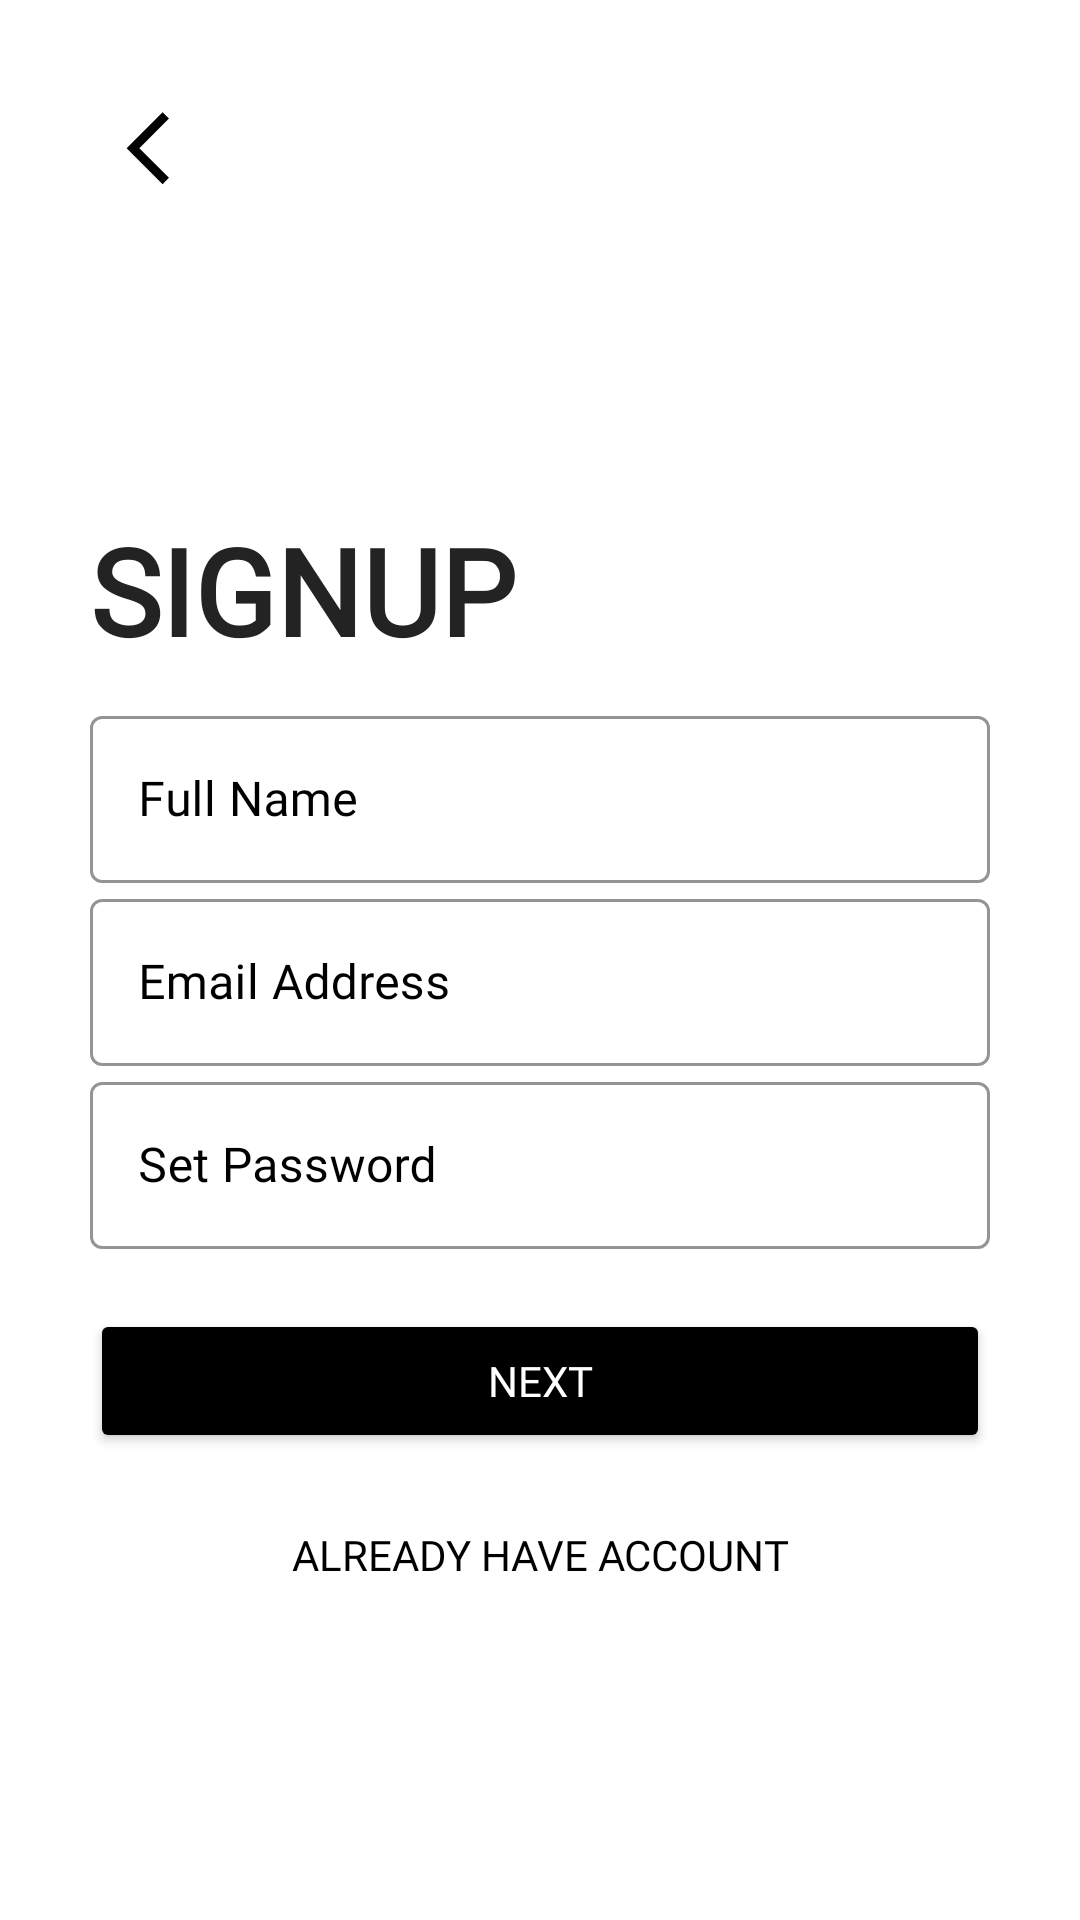

Layout XML and referenced resources for this Android screen:
<!-- AndroidManifest.xml: application theme Theme.Xplorer -->
<!-- res/layout/activity_signup_screen.xml -->
<?xml version="1.0" encoding="utf-8"?>
<ScrollView xmlns:android="http://schemas.android.com/apk/res/android"
    xmlns:app="http://schemas.android.com/apk/res-auto"
    xmlns:tools="http://schemas.android.com/tools"
    android:layout_width="match_parent"
    android:layout_height="match_parent"
    android:background="@color/white"
    tools:context=".the_one.loginSignupPro.signup_screen"
    android:padding="30dp"
    android:transitionName="signup_transition">

    <LinearLayout
        android:layout_width="match_parent"
        android:layout_height="wrap_content"
        android:orientation="vertical">

        <ImageView
            android:id="@+id/sgnup_back_btn"
            android:layout_width="wrap_content"
            android:layout_height="wrap_content"
            android:padding="5dp"
            android:src="@drawable/arrow_back"
            android:transitionName="animatetobackbtn"/>

        // Details

        <TextView
            android:id="@+id/signup_title"
            android:layout_width="wrap_content"
            android:layout_height="wrap_content"
            android:layout_marginTop="100dp"
            android:fontFamily="@font/baloo_bhai"
            android:text="Signup"
            android:textAllCaps="true"
            android:textColor="#232323"
            android:textSize="40sp"
            android:textStyle="bold"
            android:transitionName="animatetoNextTitletext" />

        <LinearLayout
            android:orientation="vertical"
            android:layout_width="match_parent"
            android:layout_height="wrap_content"
            android:layout_marginTop="10dp">

            <com.google.android.material.textfield.TextInputLayout

                android:layout_width="match_parent"
                android:layout_height="wrap_content"
                android:hint="Full Name"
                style="@style/Widget.MaterialComponents.TextInputLayout.OutlinedBox"
                android:textColorHint="@color/black"
                app:hintTextColor="@color/black"
                app:boxStrokeColor="@color/black"
                app:boxStrokeWidthFocused="2dp"
                app:endIconMode="clear_text">
                <com.google.android.material.textfield.TextInputEditText
                    android:id="@+id/enter_name"
                    android:layout_width="match_parent"
                    android:layout_height="match_parent"
                    android:fontFamily="@font/baloo_bhai"
                    android:inputType="text"/>
                //taking full name
            </com.google.android.material.textfield.TextInputLayout>
                //taking email address
            <com.google.android.material.textfield.TextInputLayout

                android:layout_width="match_parent"
                android:layout_height="wrap_content"
                android:hint="Email Address"
                style="@style/Widget.MaterialComponents.TextInputLayout.OutlinedBox"
                android:textColorHint="@color/black"
                app:hintTextColor="@color/black"
                app:boxStrokeColor="@color/black"
                app:boxStrokeWidthFocused="2dp"
                app:endIconMode="clear_text">
                <com.google.android.material.textfield.TextInputEditText
                    android:id="@+id/enter_email"
                    android:layout_width="match_parent"
                    android:layout_height="match_parent"
                    android:fontFamily="@font/baloo_bhai"
                    android:inputType="textEmailAddress"/>
            </com.google.android.material.textfield.TextInputLayout>


















                //taking and setting the password
            <com.google.android.material.textfield.TextInputLayout

                android:layout_width="match_parent"
                android:layout_height="wrap_content"
                android:hint="Set Password"
                style="@style/Widget.MaterialComponents.TextInputLayout.OutlinedBox"
                android:textColorHint="@color/black"
                app:hintTextColor="@color/black"
                app:boxStrokeColor="@color/black"
                app:boxStrokeWidthFocused="2dp"
                app:passwordToggleEnabled="false"
                app:passwordToggleTint="@color/black">
                <com.google.android.material.textfield.TextInputEditText
                    android:id="@+id/enter_password"
                    android:layout_width="match_parent"
                    android:layout_height="match_parent"
                    android:fontFamily="@font/baloo_bhai"
                    android:inputType="textPassword"/>
            </com.google.android.material.textfield.TextInputLayout>

        </LinearLayout>

        <Button
            android:id="@+id/btn_next_signup"
            android:layout_width="match_parent"
            android:layout_height="wrap_content"
            android:layout_marginTop="20dp"
            android:backgroundTint="@color/black"
            android:fontFamily="@font/baloo_bhai"
            android:onClick="Nextcallsignup"
            android:text="Next"
            android:textColor="@color/white"
            android:transitionName="animatetoNextSignup" />

        <Button
            android:id="@+id/btn_back_login"
            android:layout_width="match_parent"
            android:layout_height="wrap_content"
            android:layout_marginTop="10dp"
            android:fontFamily="@font/baloo_bhai"
            android:background="#00000000"
            android:text="Already have account"
            android:textColor="@color/black"
            android:transitionName="animatebacklogin"/>

    </LinearLayout>
</ScrollView>
<!-- resources referenced by this layout -->
<resources>
  <!-- drawable arrow_back (drawable) -->
  <vector android:height="30dp" android:tint="#030202"
      android:viewportHeight="25" android:viewportWidth="25"
      android:width="30dp" xmlns:android="http://schemas.android.com/apk/res/android">
      <path android:fillColor="@android:color/white" android:pathData="M17.77,3.77l-1.77,-1.77l-10,10l10,10l1.77,-1.77l-8.23,-8.23z"/>
  </vector>
  <style name="Theme.Xplorer" parent="Theme.MaterialComponents.Light.NoActionBar.Bridge">
          
          <item name="colorPrimary">@color/black</item>
          <item name="colorPrimaryVariant">#232323</item>
          <item name="colorOnPrimary">#050505</item>
  
  
  
  
  
          <item name="android:statusBarColor" tools:targetApi="l">?attr/colorPrimaryVariant</item>
          
      </style>
  <!-- not gathered from this repository: default colours our renderer supplied (Android Studio template values) -->
  <color name="black">#FF000000</color>
  <color name="white">#FFFFFFFF</color>
</resources>
